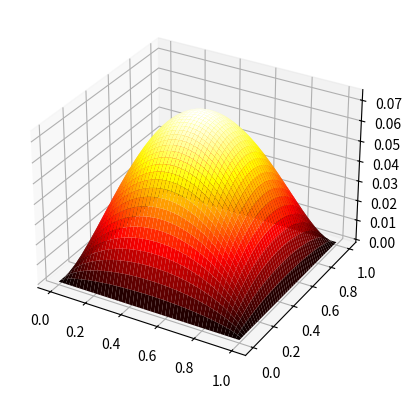

Source code (Python):
#这里尝试使用python搭建一个计算二维possion方程的求解器
#$-\Delta u=-(\frac{\partial^2 u}{\partial x^2}+\frac{\partial^2 u}{\partial y^2})=f(x,y) \forall (x,y) \in\Omega$
#$u|_{\partial\Omega}=g(x,y)$
#其中$\Omega =(0,1)\times(0,1)$，$f(x,y)=,g(x,y)=$
#为此我们构造其差分格式如下：
#Step1：使用$\Delta x=\Delta y=\frac{1}{N}$的网格线划分$\Omega$得到网格$\mathbb{J}=\{(x_i,y_j)|(x_i,y_j)\in\bar{\Omega}\}$
    #$\mathbb{J}$上$u,f,g$的取值分别记为$u_{ij},f_{ij},g_{ij}$
#Step2:采用中心差分构造差分格式：
    #$\frac{\partial^2 u}{\partial x^2}|_{(x_i,y_j)}=\frac{u_{(i-1,j)}-2u_{i,j}+u_{i+1.j}}{\Delta x^2}$
    #$\frac{\partial^2 u}{\partial y^2}|_{(x_i,y_j)}=\frac{u_{(i,j-1)}-2u_{i,j}+u_{i.j+1}}{\Delta y^2}$
    #由此得到Possion方程的差分格式：$4u_{i,j}-u_{i+1.j}-\frac{u_{(i-1,j)}-u_{(i,j-1)}-u_{(i,j+1)}}{\Delta x^2}=f_{i,j} \forall (x_i,y_i)\in \Omega\backlash\partiall\Omega$
    #边界条件：$u_{ij}=g_{i,j},\forall (x_i,y_i)\in \partial\Omega$
#Step3：求解微分方程： 
    #$4u_{i+j\times N}-u_{i+j\times N-1}-\frac{u_{(i+j\times N+1)}-u_{(i+j\times N-N)}-u_{(i+j\times N+N)}}{\Delta x^2}=f_{i+j\times N} \forall (x_i,y_i)\in \Omega\backlash\partiall\Omega$
    #$u_{i+j\time N}=g_{i+j\times N},\forall (x_i,y_i)\in \partial\Omega$




import numpy as np
import numpy.matlib
from math import *
import matplotlib.pyplot as plt
from mpl_toolkits.mplot3d import Axes3D

def g(x,y):
    #return cos(pi*x)**2*cos(pi*y)**2
    return 0 
def f(x,y):
    #return sin(pi*x)*sin(pi*y)
    return 1
print('正在计算中')
n=50
N=(n+1)**2
x=np.linspace(0,1,n+1, endpoint=True,dtype=float)
y=np.linspace(0,1,n+1, endpoint=True,dtype=float)
E_n=np.matlib.identity(n+1, dtype=float)
R=-1*E_n
R[0,0]=0
R[n,n]=0
K=4*np.matlib.identity(n+1, dtype=float)-np.matlib.eye(n+1,n+1,1, dtype=float)-np.matlib.eye(n+1,n+1,1, dtype=float).T
K[0,0]=1
K[0,1]=0
K[n,n]=1
K[n,n-1]=0
A=np.matlib.identity(N, dtype=float)
for i in range(0,n-1):
    A[(n+1+i*(n+1)):(2*n+2+i*(n+1)),(i*(n+1)):(n+1+i*(n+1))]=R
    A[(n+1+i*(n+1)):(2*n+2+i*(n+1)),(n+1+i*(n+1)):(2*n+2+i*(n+1))]=K
    A[(n+1+i*(n+1)):(2*n+2+i*(n+1)),(2*n+2+i*(n+1)):(3*n+3+i*(n+1))]=R

B=np.arange(N,dtype=float)
for j in range(0,n+1):
    for i in range(0,n+1):
        if j==0 or j==n or i==0 or i==n:
            B[i+j*(n+1)]=g(x[i],y[j])
        else:
            B[i+j*(n+1)]=f(x[i],y[j])/(n**2)

U=numpy.linalg.solve(A,B)
u=np.arange(N,dtype=float).reshape(n+1,n+1)
for j in range(0,n+1):
    for i in range(0,n+1):
        u[i,j]=U[i+j*(n+1)]

print(u.max())

fig = plt.figure()
ax = fig.add_subplot(projection='3d')
X, Y = np.meshgrid(x, y)
ax.plot_surface(X, Y, u, rstride=1, cstride=1, cmap='hot')
plt.show()
print('计算完成')

